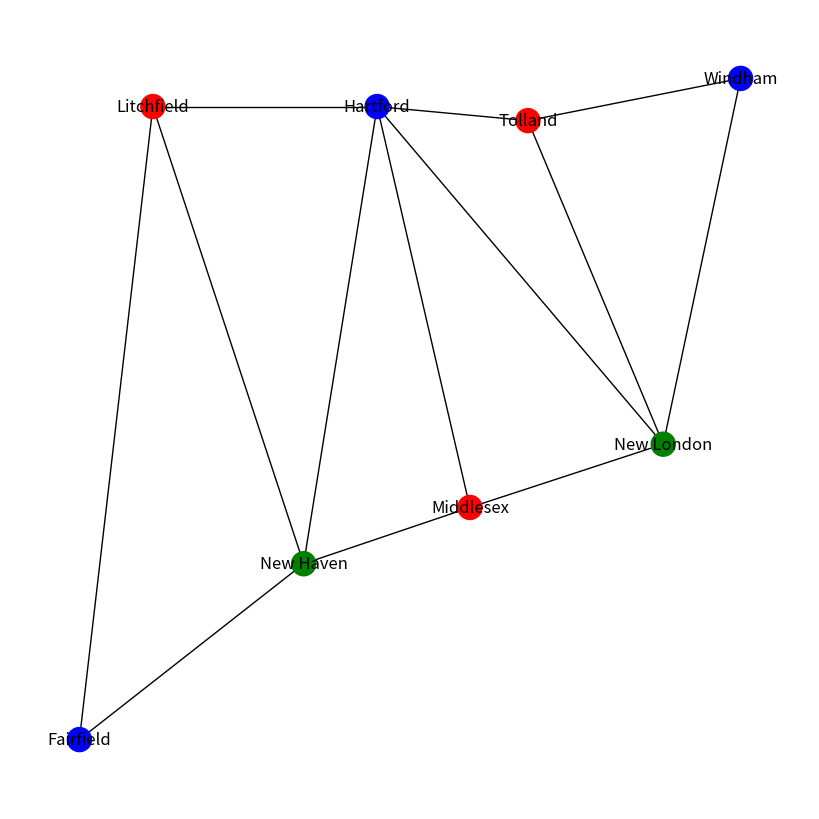
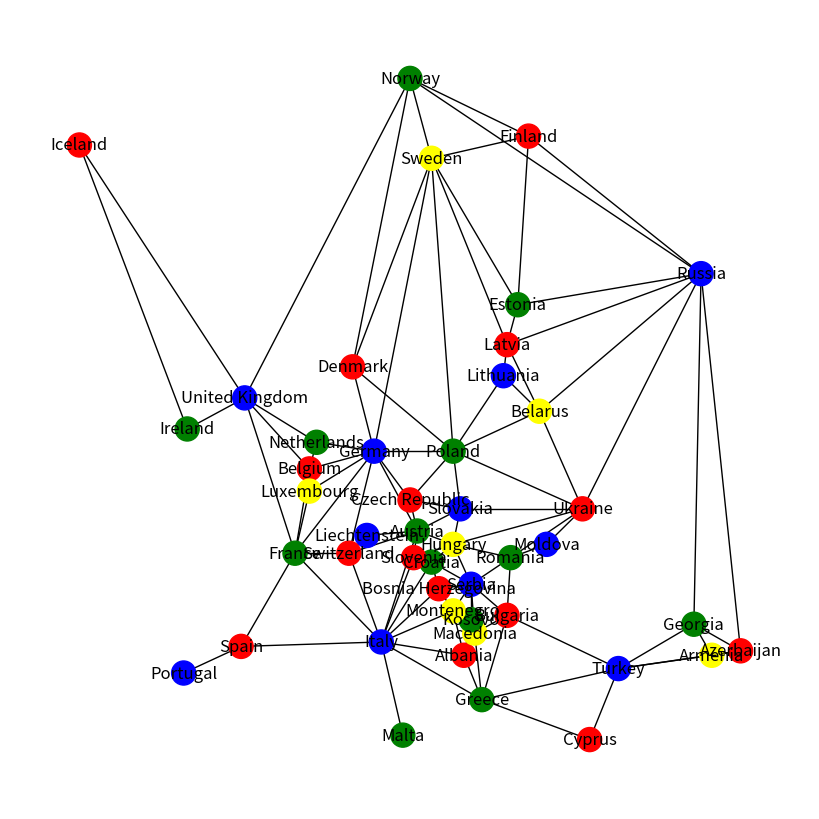

These figures' Python source, in order:
import sys
import matplotlib.pyplot as plt
import networkx as nx
from copy import deepcopy
from operator import itemgetter
from random import choice

def draw_map(name, planar_map, size, color_assignments=None):
    def as_dictionary(a_list):
        dct = {}
        for i, e in enumerate(a_list):
            dct[i] = e
        return dct
    G = nx.Graph()
    labels = as_dictionary(planar_map[ "nodes"])
    pos = as_dictionary(planar_map["coordinates"])
    # create a List of Nodes as indices to match the "edges" entry.
    nodes = [n for n in range(0, len(planar_map[ "nodes"]))]
    if color_assignments:
        colors = [c for n, c in color_assignments]
    else:
        colors = ['red' for c in range(0,len(planar_map[ "nodes"]))]
    G.add_nodes_from( nodes)
    G.add_edges_from( planar_map[ "edges"])
    plt.figure( figsize=size, dpi=600)
    nx.draw( G, node_color = colors, with_labels = True, labels = labels, pos = pos)
    plt.savefig(name + ".png")

def build_neighbors_dict(total_nodes, edges):
    '''
    This routine creates a neighbor dictionary for all nodes.

    Args:
        total_nodes - The total nodes in the map
        edges       - All the connections on the map
    Returns:
        A dictionary of node to neighbors
    '''
    # Build a dictionary that contains all the neighbors
    connected_to = [[x[1] for x in edges if x[0] == y] for y in range(total_nodes)]
    connected_from = [[x[0] for x in edges if x[1] == y] for y in range(total_nodes)]
    total = [x + y for x, y in zip(connected_from, connected_to)]
    return {key: total[key] for key in range(total_nodes)}

def valid_assignment(color, neighbors, assignments, named_node, trace):
    '''
    This routine determines if the node color assignment is valid

    Args:
        node - The node to check
        color - The color of the node
        neighbors - The neighbors of the node
        assignments - The current color assignments
        named_node - The name of the node
        trace - A flag for printing
    Returns:
        True if the color is not selected for a neighbor
        False otherwise
    '''
    neighbor_colors = [assignments[key] for key in neighbors]
    if trace:
        print(named_node, "assignment is", color, ". Neighboring colors are:", *neighbor_colors)
    # Determine if the color for this node has
    # been chosen for the neighbor nodes
    return color not in neighbor_colors

def forward_check(assignments, node, domains, neighbors, named_nodes, trace):
    '''
    This routine performs forward checking

    Args:
        assignments - The current color assignments
        node - The node to forward check
        neighbors - The neighbors
        trace - A flag for printin
        names_nodes - List of all node names
    Returns:
        A dictionary of updated domains
    '''
    if trace:
        print("Performing forward check removing", assignments[node], "from:")
        print(*[named_nodes[x] for x in neighbors])
    # Copy the current domains
    next_domains = deepcopy(domains)
    # Iterate over the neighbors of the node
    for neighbor in neighbors[node]:
        # If neighbor has not be assigned remove the
        # color that was assigned to the node
        if assignments[neighbor] is None:
            try:
                next_domains[neighbor].remove(assignments[node])
            except:
                pass
    # Return the next domains
    return next_domains

def degree_heuristic(neighbors, assignments, trace):
    '''
    This routine selects variables based on the
    degree heuristic. The node with most neighbors
    is selected

    Args:
        neighbors - The list of neighbors
        assignments - The current assignments
        trace - A flag for printin
    Returns:
        The selected node/variable
    '''
    if trace:
        print("\nSelecting a variable based on degree heuristic")
    # Determine which variables are not assigned, get their total neighbors, and
    # create a tuple of (node, total neighbors)    
    total = [(node, len(neighbors[node])) for node in assignments.keys() if assignments[node] is None]
    # Find the node with the most neighbors
    max_tuple = max(total,key=itemgetter(1))
    # Create a list with other nodes of the same value
    maxes = [x for x in total if x[1] == max_tuple[1]]
    # Pick a node out of the list
    return choice(maxes)[0]

def least_constraining_value(node, domains, neighbors, named_node, trace):
    '''
    This routines performs the LCV heuristic.

    Args:
        node - The node
        domains - The domains for all the nodes
        neighbors - the list of neighboard
        named_node - The name of the node
        trace - A flag for printin
    Returns:
        A list of values from starting from the LCV
    '''
    if trace:
        print("Determining", named_node, "least constraining values")
    # Create a counts dict based on the current domain
    # for the node
    counts = {key: 0 for key in domains[node]}
    # Iterate over the colors
    for key in counts.keys():
        # Iterate over each neighbor
        for neighbor in neighbors:
            # If the neighbor has the color then
            # increment the list
            if key in domains[neighbor]:
                counts[key] += 1
    # Return a list of colors by incrementing counts
    return sorted(key for (key, value) in counts.items())

def backtracking(assignments, neighbors, domains, next_domains, named_nodes, trace):
    '''
    The backtracking algorithm

    Args:
        assignments - the assignments
        neighbors - the dictionary of nodes to neighbors
        domains - the dictionary of domains for the nodes
        next_domains - the next domains
        named_nodes - the names of all the nodes
        trace - A flag for printin
    Returns:
        Assignments - all nodes assignents
        None - No assignments
    '''
    # Return when all the variables have been assigned
    # a solution has been found
    if not None in assignments.values():
        return assignments
    # Select a variable/node based using degree heuristic
    node = degree_heuristic(neighbors, assignments, trace)
    named_node = named_nodes[node]
    if trace:
        print(named_node, "was selected")
    # Iterate over each color that is available to the node base on the
    # least contraining value heuristic
    for color in least_constraining_value(node, domains, neighbors[node], named_node, trace):
        if trace:
            print("Trying color", color, "for", named_node)
        # Determine if the color for the node is a valid assignment 
        if valid_assignment(color, neighbors[node], assignments, named_node, trace):
            # Assign the color to the node
            assignments[node] = color
            # Perform forward checking and obtain an updated
            # domain set
            next_domains = forward_check(assignments, node, domains, neighbors, named_nodes, trace)
            # Recursive call to backtracking
            result = backtracking(assignments, neighbors, domains, next_domains, named_nodes, trace)
            # Only return the result when not None
            if result != None:
                return result
        if trace:
            print("No valid assignments for", named_nodes[node], "removing assignment\n")
        # Set the assignment for the node to None. This is the
        # backtracking portion. If this is reached then there
        # are no valid assignments or the recursive call
        # returned
        assignments[node] = None
    return None

def color_map( planar_map, colors, trace=False):
    """
    This function takes the planar_map and tries to assign colors to it.

    planar_map: Dict with keys "nodes", "edges", and "coordinates". "nodes" is a List of node names, "edges"
    is a List of Tuples. Each tuple is a pair of indices into "nodes" that describes an edge between those
    nodes. "coorinates" are x,y coordinates for drawing.

    colors: a List of color names such as ["yellow", "blue", "green"] or ["orange", "red", "yellow", "green"]
    these should be color names recognized by Matplotlib.

    If a coloring cannot be found, the function returns None. Otherwise, it returns an ordered list of Tuples,
    (node name, color name), with the same order as "nodes".
    """
    # Create a dict with initial value of None for all nodes
    assignments = {key: None for key in range(len(planar_map["nodes"]))}
    # Create a dict with all the colors for all nodes
    domains = {key: deepcopy(colors) for key in range(len(planar_map["nodes"]))}
    # Build the neighbors dictionary
    neighbors = build_neighbors_dict(len(assignments.keys()), planar_map["edges"])
    # Start the backtracking algorithm
    assignments = backtracking(assignments, neighbors, domains, None, planar_map["nodes"], trace)
    # Make sure the correct data is returned
    if assignments is None:
        return None
    else:
        return [(planar_map["nodes"][x], assignments[x]) for x in assignments.keys()]


connecticut = {"nodes": ["Fairfield", "Litchfield", "New Haven", "Hartford", "Middlesex", "Tolland", "New London", "Windham"],
               "edges": [(0,1), (0,2), (1,2), (1,3), (2,3), (2,4), (3,4), (3,5), (3,6), (4,6), (5,6), (5,7), (6,7)],
               "coordinates": [( 46, 52), ( 65,142), (104, 77), (123,142), (147, 85), (162,140), (197, 94), (217,146)]}

europe = {
    "nodes":  ["Iceland", "Ireland", "United Kingdom", "Portugal", "Spain",
                 "France", "Belgium", "Netherlands", "Luxembourg", "Germany",
                 "Denmark", "Norway", "Sweden", "Finland", "Estonia",
                 "Latvia", "Lithuania", "Poland", "Czech Republic", "Austria",
                 "Liechtenstein", "Switzerland", "Italy", "Malta", "Greece",
                 "Albania", "Macedonia", "Kosovo", "Montenegro", "Bosnia Herzegovina",
                 "Serbia", "Croatia", "Slovenia", "Hungary", "Slovakia",
                 "Belarus", "Ukraine", "Moldova", "Romania", "Bulgaria",
                 "Cyprus", "Turkey", "Georgia", "Armenia", "Azerbaijan",
                 "Russia" ], 
    "edges": [(0,1), (0,2), (1,2), (2,5), (2,6), (2,7), (2,11), (3,4),
                 (4,5), (4,22), (5,6), (5,8), (5,9), (5,21), (5,22),(6,7),
                 (6,8), (6,9), (7,9), (8,9), (9,10), (9,12), (9,17), (9,18),
                 (9,19), (9,21), (10,11), (10,12), (10,17), (11,12), (11,13), (11,45), 
                 (12,13), (12,14), (12,15), (12,17), (13,14), (13,45), (14,15),
                 (14,45), (15,16), (15,35), (15,45), (16,17), (16,35), (17,18),
                 (17,34), (17,35), (17,36), (18,19), (18,34), (19,20), (19,21), 
                 (19,22), (19,32), (19,33), (19,34), (20,21), (21,22), (22,23),
                 (22,24), (22,25), (22,28), (22,29), (22,31), (22,32), (24,25),
                 (24,26), (24,39), (24,40), (24,41), (25,26), (25,27), (25,28),
                 (26,27), (26,30), (26,39), (27,28), (27,30), (28,29), (28,30),
                 (29,30), (29,31), (30,31), (30,33), (30,38), (30,39), (31,32),
                 (31,33), (32,33), (33,34), (33,36), (33,38), (34,36), (35,36),
                 (35,45), (36,37), (36,38), (36,45), (37,38), (38,39), (39,41),
                 (40,41), (41,42), (41,43), (41,44), (42,43), (42,44), (42,45),
                 (43,44), (44,45)],
    "coordinates": [( 18,147), ( 48, 83), ( 64, 90), ( 47, 28), ( 63, 34),
                   ( 78, 55), ( 82, 74), ( 84, 80), ( 82, 69), (100, 78),
                   ( 94, 97), (110,162), (116,144), (143,149), (140,111),
                   (137,102), (136, 95), (122, 78), (110, 67), (112, 60),
                   ( 98, 59), ( 93, 55), (102, 35), (108, 14), (130, 22),
                   (125, 32), (128, 37), (127, 40), (122, 42), (118, 47),
                   (127, 48), (116, 53), (111, 54), (122, 57), (124, 65),
                   (146, 87), (158, 65), (148, 57), (138, 54), (137, 41),
                   (160, 13), (168, 29), (189, 39), (194, 32), (202, 33),
                   (191,118)]}


COLOR = 1

def test_coloring(planar_map, coloring):
    edges = planar_map["edges"]
    nodes = planar_map[ "nodes"]

    for start, end in edges:
        try:
            assert coloring[ start][COLOR] != coloring[ end][COLOR]
        except AssertionError:
            print("%s and %s are adjacent but have the same color." % (nodes[ start], nodes[ end]))


def assign_and_test_coloring(name, planar_map, colors, trace=False):
    print(f"Trying to assign {len(colors)} colors to {name}")
    coloring = color_map(planar_map, colors, trace=trace)
    if coloring:
        print(f"{len(colors)} colors assigned to {name}.")
        test_coloring(planar_map, coloring)
        draw_map(name, planar_map, (8,8), coloring)
    else:
        print(f"{name} cannot be colored with {len(colors)} colors.")

if __name__ == "__main__":
    debug = len(sys.argv) > 1 and sys.argv[1].lower() == 'debug'

    ## edit these to indicate what you implemented.
    print("Backtracking...", "Y")
    print("Forward Checking...", "Y")
    print("Minimum Remaining Values...", "N")
    print("Degree Heuristic...", "Y")
    print("Least Constraining Values...", "Y")
    print("")

    three_colors = ["red", "blue", "green"]
    four_colors = ["red", "blue", "green", "yellow"]

    # Easy Map
    assign_and_test_coloring("Connecticut_4", connecticut, four_colors, trace=debug)
    assign_and_test_coloring("Connecticut_3", connecticut, three_colors, trace=debug)
    # Difficult Map
    assign_and_test_coloring("Europe_4", europe, four_colors, trace=debug)
    assign_and_test_coloring("Europe_3", europe, three_colors, trace=debug)

    
